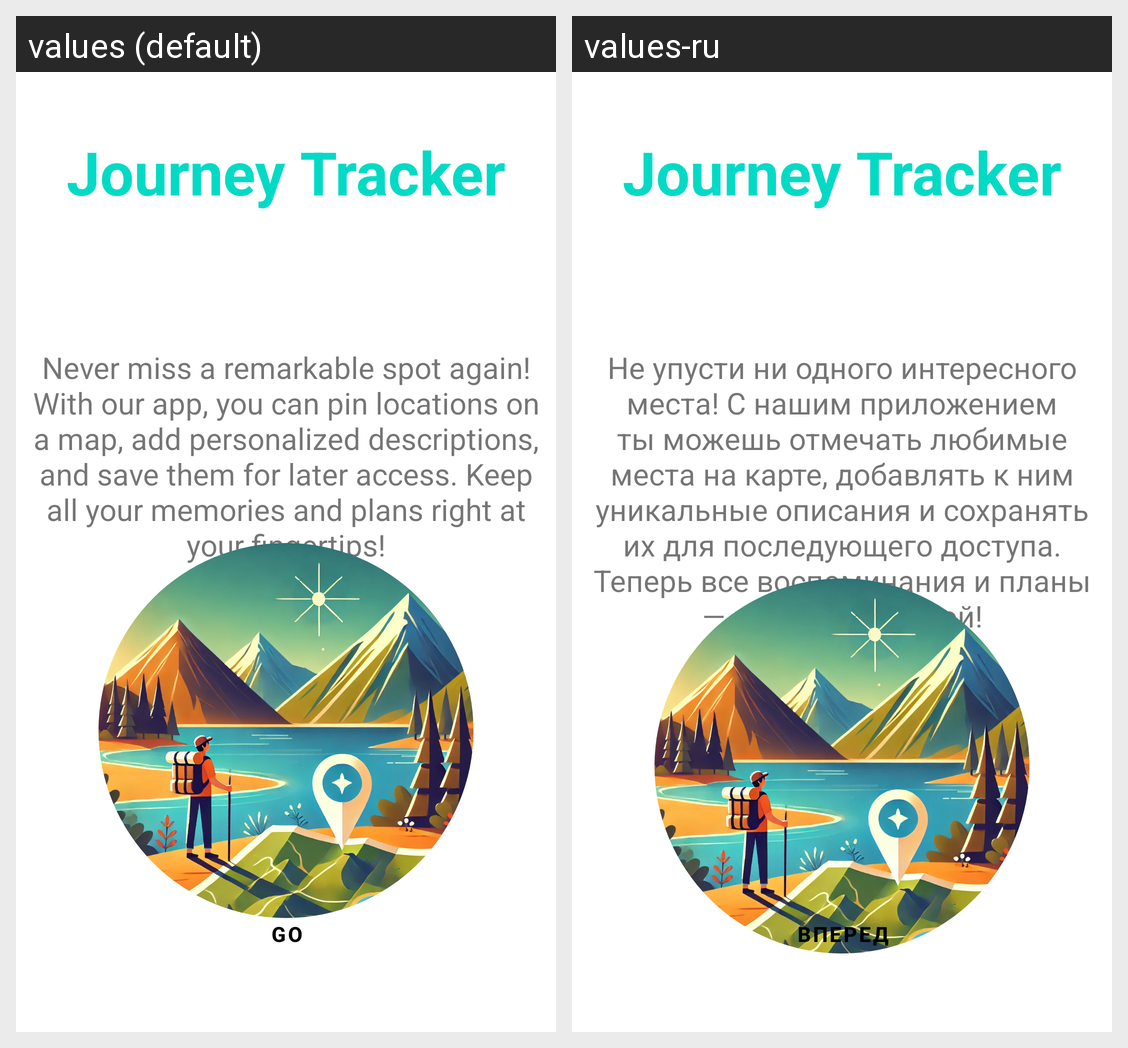

The Android screen above is rendered under two locales of the same app. Produce the string resources it draws, with the default and per-locale values.
Android screen res/layout/preview.xml rendered under 2 locales, left to right: values (default), values-ru. Device: Nexus 5 (rendered at 1080×1920; each locale shown at half size, 540×960, under a caption strip naming it); theme Theme.Map.
Strings drawn on this screen, with the default value and each locale's value (text and hints the layout hard-codes, and strings that could not be matched under every locale, appear in the picture but are not listed):

journey_tracker
  values: Journey Tracker
  values-ru: Journey Tracker

never_miss
  values: Never miss a remarkable spot again! With our app, you can pin locations on a map, add personalized descriptions, and save them for later access. Keep all your memories and plans right at your fingertips!
  values-ru: Не упусти ни одного интересного места! С нашим приложением ты можешь отмечать любимые места на карте, добавлять к ним уникальные описания и сохранять их для последующего доступа. Теперь все воспоминания и планы — всегда под рукой!

go
  values: Go
  values-ru: Вперед
